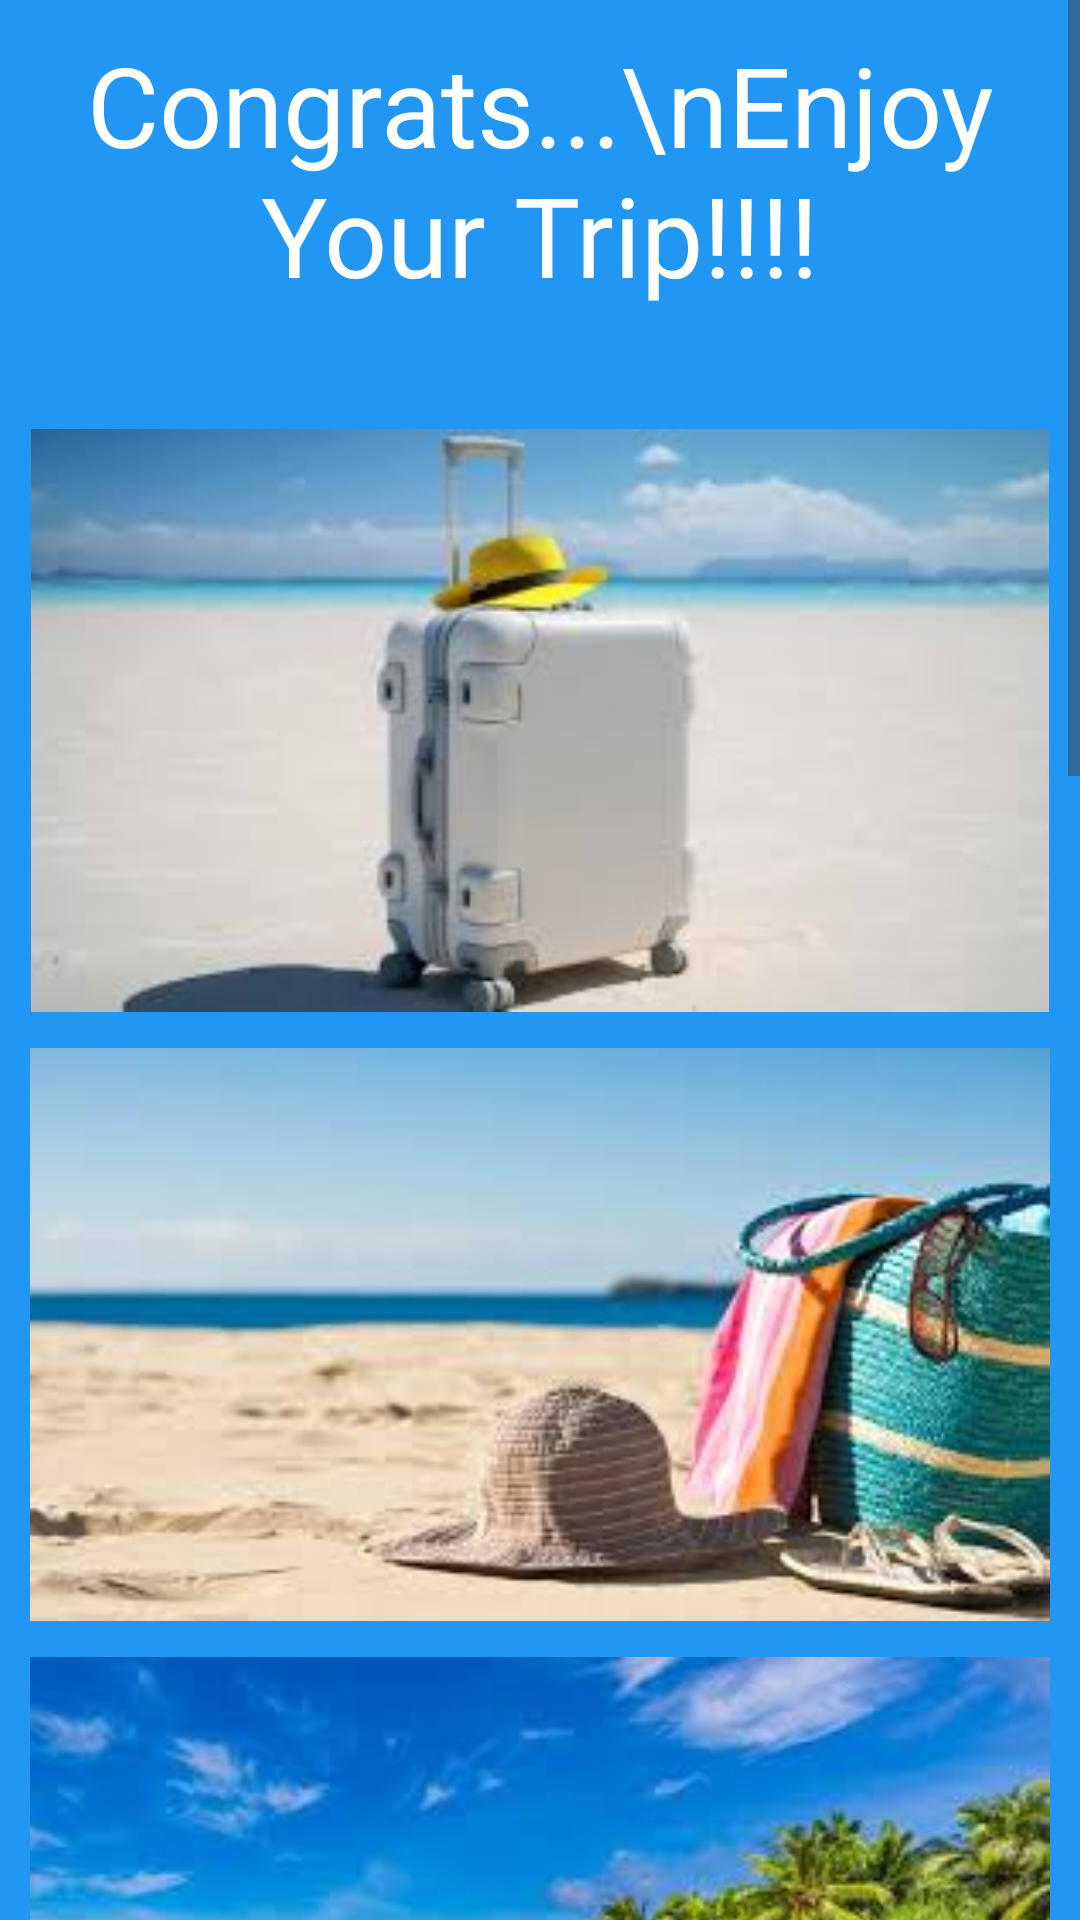

The Android layout XML behind this screen, and the referenced resources:
<!-- AndroidManifest.xml: application theme Theme.Demo -->
<!-- res/layout/activity_screen9_scrolling.xml -->
<?xml version="1.0" encoding="utf-8"?>
<androidx.constraintlayout.widget.ConstraintLayout

    xmlns:android="http://schemas.android.com/apk/res/android"
    xmlns:app="http://schemas.android.com/apk/res-auto"
    xmlns:tools="http://schemas.android.com/tools"

    android:id="@+id/bg9"
    android:layout_width="match_parent"
    android:layout_height="wrap_content"
    android:orientation="vertical"
    android:background="#2196F3"
    android:isScrollContainer="true">

    <ScrollView
        android:id="@+id/sv"
        android:layout_width="match_parent"
        android:layout_height="wrap_content"
        app:layout_constraintBottom_toBottomOf="parent"
        app:layout_constraintTop_toTopOf="parent">


        <LinearLayout
            android:id="@+id/LiLa9"
            android:layout_width="match_parent"
            android:layout_height="wrap_content"
            android:orientation="vertical"
            android:padding="10dp">

            <TextView
                android:id="@+id/textView9"
                android:layout_width="match_parent"
                android:layout_height="wrap_content"
                android:text="Congrats...\nEnjoy Your Trip!!!!"
                android:textAlignment="center"
                android:textColor="@color/white"
                android:textSize="37sp" />

            <Space
                android:id="@+id/s1"
                android:layout_width="match_parent"
                android:layout_height="40dp" />

            <ImageView
                android:id="@+id/iv1"
                android:layout_width="match_parent"
                android:layout_height="wrap_content"
                android:adjustViewBounds="true"
                android:contentDescription="Scroll..."
                android:src="@drawable/image1"
                tools:ignore="HardcodedText,ImageContrastCheck" />

            <Space
                android:id="@+id/s2"
                android:layout_width="match_parent"
                android:layout_height="12dp" />

            <ImageView
                android:id="@+id/iv2"
                android:layout_width="match_parent"
                android:layout_height="wrap_content"
                android:adjustViewBounds="true"
                android:contentDescription="Scroll..."
                android:src="@drawable/image3"
                tools:ignore="HardcodedText,ImageContrastCheck" />


            <Space
                android:id="@+id/s3"
                android:layout_width="match_parent"
                android:layout_height="12dp" />

            <ImageView
                android:id="@+id/iv3"
                android:layout_width="match_parent"
                android:layout_height="wrap_content"
                android:adjustViewBounds="true"
                android:contentDescription="Scroll..."
                android:src="@drawable/image2"
                tools:ignore="HardcodedText,ImageContrastCheck" />

            <Space
                android:id="@+id/s4"
                android:layout_width="match_parent"
                android:layout_height="12dp" />

            <ImageView
                android:id="@+id/iv4"
                android:layout_width="match_parent"
                android:layout_height="wrap_content"
                android:adjustViewBounds="true"
                android:contentDescription="Scroll..."
                android:src="@drawable/image4"
                tools:ignore="HardcodedText,ImageContrastCheck" />

            <Space
                android:id="@+id/s5"
                android:layout_width="match_parent"
                android:layout_height="12dp" />

            <ImageView
                android:id="@+id/iv5"
                android:layout_width="match_parent"
                android:layout_height="wrap_content"
                android:adjustViewBounds="true"
                android:contentDescription="Scroll..."
                android:src="@drawable/image5"
                tools:ignore="HardcodedText,ImageContrastCheck" />

            <Space
                android:id="@+id/s6"
                android:layout_width="match_parent"
                android:layout_height="40dp" />

            <Button
                android:id="@+id/b9"
                android:layout_width="280dp"
                android:layout_height="120dp"
                android:layout_gravity="center"
                android:text="YouTube Travel Tips"
                android:textAlignment="center"
                android:textSize="25sp"
                app:layout_constraintBottom_toBottomOf="parent"
                app:layout_constraintEnd_toEndOf="parent"
                app:layout_constraintHorizontal_bias="0.815"
                app:layout_constraintStart_toStartOf="parent"
                app:layout_constraintTop_toTopOf="parent"
                app:layout_constraintVertical_bias="0.793"
                tools:ignore="HardcodedText,VisualLintButtonSize" />

            <Space
                android:id="@+id/s7"
                android:layout_width="match_parent"
                android:layout_height="40dp" />

            <TextView
                android:id="@+id/textView9_1"
                android:layout_width="243dp"
                android:layout_height="40dp"
                android:text="Powered by Fly Airlines"
                android:textColor="@color/black"
                android:textSize="20sp"
                android:textStyle="bold"
                android:textAlignment="textEnd"
                android:layout_gravity="end"
                app:layout_constraintBottom_toBottomOf="parent"
                app:layout_constraintEnd_toEndOf="parent"
                app:layout_constraintHorizontal_bias="0.976"
                app:layout_constraintStart_toStartOf="parent"
                app:layout_constraintTop_toTopOf="parent"
                app:layout_constraintVertical_bias="0.991"
                tools:ignore="RtlCompat" />


        </LinearLayout>

    </ScrollView>

</androidx.constraintlayout.widget.ConstraintLayout>
<!-- resources referenced by this layout -->
<resources>
  <!-- drawable image1: jpeg bitmap (drawable, 4566 bytes) -->
  <!-- drawable image2: jpeg bitmap (drawable, 6906 bytes) -->
  <!-- drawable image3: jpeg bitmap (drawable, 8399 bytes) -->
  <!-- drawable image4: jpeg bitmap (drawable, 10221 bytes) -->
  <!-- drawable image5: jpeg bitmap (drawable, 10497 bytes) -->
  <style name="Theme.Demo" parent="Base.Theme.Demo" />
  <style name="Base.Theme.Demo" parent="Theme.Material3.DayNight.NoActionBar">
          
          
      </style>
  <!-- not gathered from this repository: default colours our renderer supplied (Android Studio template values) -->
  <color name="black">#FF000000</color>
  <color name="white">#FFFFFFFF</color>
</resources>
